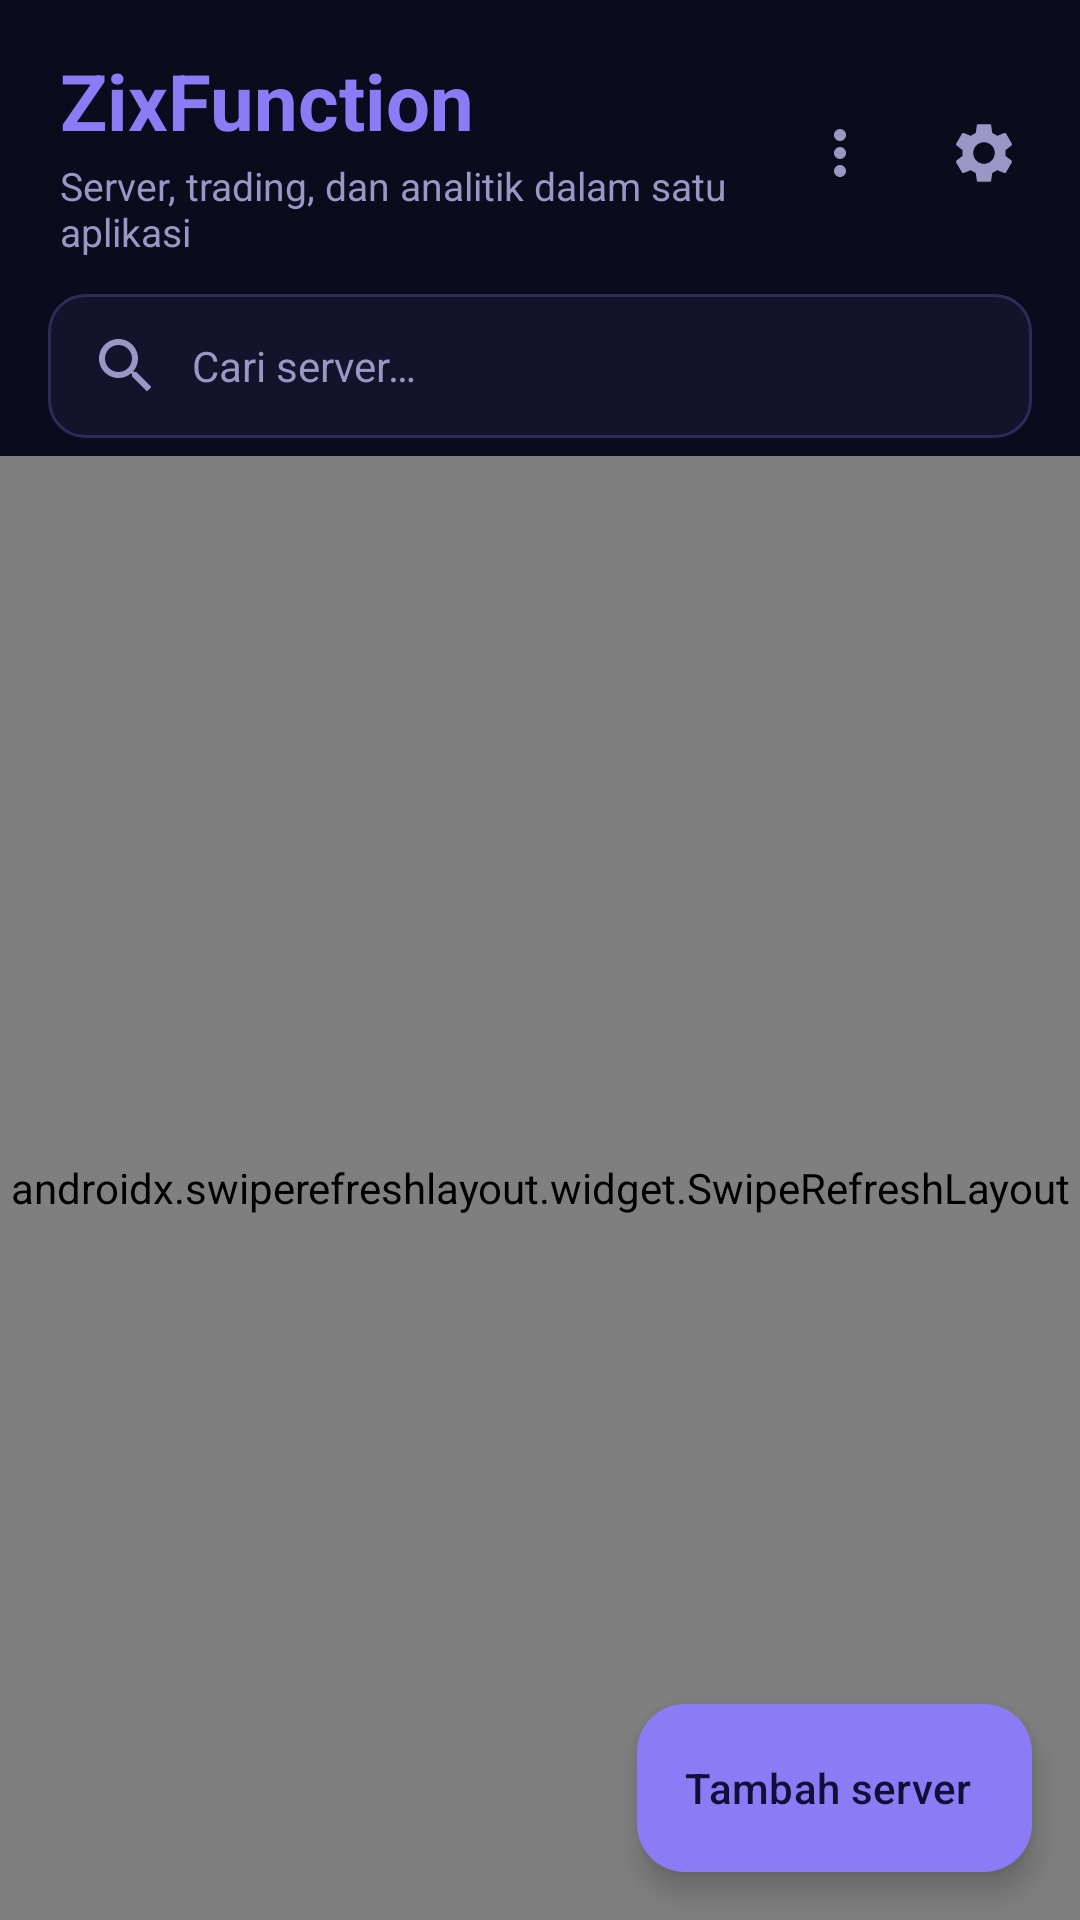

Here is an Android app screen rendered from its layout file. Give the layout XML and the strings, colors and styles it references.
<!-- AndroidManifest.xml: application theme Theme.Zix.Splash -->
<!-- res/layout/activity_main.xml -->
<?xml version="1.0" encoding="utf-8"?>
<FrameLayout xmlns:android="http://schemas.android.com/apk/res/android"
    xmlns:app="http://schemas.android.com/apk/res-auto"
    android:layout_width="match_parent"
    android:layout_height="match_parent"
    android:background="?attr/zBg">

    <LinearLayout
        android:layout_width="match_parent"
        android:layout_height="match_parent"
        android:orientation="vertical">

        <LinearLayout
            android:layout_width="match_parent"
            android:layout_height="wrap_content"
            android:gravity="center_vertical"
            android:orientation="horizontal"
            android:paddingStart="20dp"
            android:paddingTop="16dp"
            android:paddingEnd="8dp"
            android:paddingBottom="8dp">

            <LinearLayout
                android:layout_width="0dp"
                android:layout_height="wrap_content"
                android:layout_weight="1"
                android:orientation="vertical">

                <TextView
                    android:layout_width="wrap_content"
                    android:layout_height="wrap_content"
                    android:text="@string/app_name"
                    android:textColor="?attr/zAccent"
                    android:textSize="26sp"
                    android:textStyle="bold" />

                <TextView
                    android:id="@+id/tvSummary"
                    android:layout_width="wrap_content"
                    android:layout_height="wrap_content"
                    android:layout_marginTop="2dp"
                    android:text="@string/tagline"
                    android:textColor="?attr/zTextDim"
                    android:textSize="13sp" />
            </LinearLayout>

            <ImageView
                android:id="@+id/btnTools"
                android:layout_width="48dp"
                android:layout_height="48dp"
                android:background="?attr/selectableItemBackgroundBorderless"
                android:contentDescription="@string/tools"
                android:padding="12dp"
                android:src="@drawable/ic_more" />

            <ImageView
                android:id="@+id/btnSettings"
                android:layout_width="48dp"
                android:layout_height="48dp"
                android:background="?attr/selectableItemBackgroundBorderless"
                android:contentDescription="@string/settings"
                android:padding="12dp"
                android:src="@drawable/ic_settings" />
        </LinearLayout>

        <EditText
            android:id="@+id/etSearch"
            android:layout_width="match_parent"
            android:layout_height="48dp"
            android:layout_marginStart="16dp"
            android:layout_marginTop="4dp"
            android:layout_marginEnd="16dp"
            android:layout_marginBottom="6dp"
            android:background="@drawable/bg_input"
            android:drawableStart="@drawable/ic_search"
            android:drawablePadding="10dp"
            android:hint="@string/search_server"
            android:imeOptions="actionSearch"
            android:importantForAutofill="no"
            android:inputType="text|textNoSuggestions"
            android:maxLines="1"
            android:paddingStart="14dp"
            android:paddingEnd="14dp"
            android:singleLine="true"
            android:textColor="?attr/zText"
            android:textColorHint="?attr/zTextDim"
            android:textSize="14sp" />

        <HorizontalScrollView
            android:id="@+id/groupScroll"
            android:layout_width="match_parent"
            android:layout_height="wrap_content"
            android:layout_marginStart="16dp"
            android:layout_marginEnd="16dp"
            android:layout_marginBottom="6dp"
            android:scrollbars="none"
            android:visibility="gone">

            <LinearLayout
                android:id="@+id/llGroups"
                android:layout_width="wrap_content"
                android:layout_height="wrap_content"
                android:orientation="horizontal" />
        </HorizontalScrollView>

        <FrameLayout
            android:layout_width="match_parent"
            android:layout_height="0dp"
            android:layout_weight="1">

            <androidx.swiperefreshlayout.widget.SwipeRefreshLayout
                android:id="@+id/swipe"
                android:layout_width="match_parent"
                android:layout_height="match_parent">

                <androidx.recyclerview.widget.RecyclerView
                    android:id="@+id/rvServers"
                    android:layout_width="match_parent"
                    android:layout_height="match_parent"
                    android:clipToPadding="false"
                    android:paddingBottom="96dp" />
            </androidx.swiperefreshlayout.widget.SwipeRefreshLayout>

            <TextView
                android:id="@+id/tvEmpty"
                android:layout_width="match_parent"
                android:layout_height="wrap_content"
                android:layout_gravity="center"
                android:gravity="center"
                android:padding="32dp"
                android:text="@string/empty_servers"
                android:textColor="?attr/zTextDim"
                android:textSize="15sp"
                android:visibility="gone" />
        </FrameLayout>
    </LinearLayout>

    <com.google.android.material.floatingactionbutton.ExtendedFloatingActionButton
        android:id="@+id/fabAdd"
        android:layout_width="wrap_content"
        android:layout_height="wrap_content"
        android:layout_gravity="bottom|end"
        android:layout_margin="16dp"
        android:text="@string/add_server"
        android:textColor="?attr/zOnAccent"
        app:backgroundTint="?attr/zAccent" />
</FrameLayout>
<!-- resources referenced by this layout -->
<resources>
  <!-- drawable bg_input (drawable) -->
  <?xml version="1.0" encoding="utf-8"?>
  <shape xmlns:android="http://schemas.android.com/apk/res/android"
      android:shape="rectangle">
      <solid android:color="?attr/zSurface" />
      <stroke
          android:width="1dp"
          android:color="?attr/zStroke" />
      <corners android:radius="12dp" />
  </shape>
  <!-- drawable ic_more (drawable) -->
  <?xml version="1.0" encoding="utf-8"?>
  <vector xmlns:android="http://schemas.android.com/apk/res/android"
      android:width="24dp"
      android:height="24dp"
      android:tint="?attr/zTextDim"
      android:viewportWidth="24"
      android:viewportHeight="24">
      <path
          android:fillColor="#FFFFFFFF"
          android:pathData="M12,8c1.1,0 2,-0.9 2,-2s-0.9,-2 -2,-2 -2,0.9 -2,2 0.9,2 2,2zM12,10c-1.1,0 -2,0.9 -2,2s0.9,2 2,2 2,-0.9 2,-2 -0.9,-2 -2,-2zM12,16c-1.1,0 -2,0.9 -2,2s0.9,2 2,2 2,-0.9 2,-2 -0.9,-2 -2,-2z" />
  </vector>
  <!-- drawable ic_search (drawable) -->
  <?xml version="1.0" encoding="utf-8"?>
  <vector xmlns:android="http://schemas.android.com/apk/res/android"
      android:width="24dp"
      android:height="24dp"
      android:tint="?attr/zTextDim"
      android:viewportWidth="24"
      android:viewportHeight="24">
      <path
          android:fillColor="#FFFFFFFF"
          android:pathData="M15.5,14h-0.79l-0.28,-0.27C15.41,12.59 16,11.11 16,9.5 16,5.91 13.09,3 9.5,3S3,5.91 3,9.5 5.91,16 9.5,16c1.61,0 3.09,-0.59 4.23,-1.57l0.27,0.28v0.79l5,4.99L20.49,19l-4.99,-5zM9.5,14C7.01,14 5,11.99 5,9.5S7.01,5 9.5,5 14,7.01 14,9.5 11.99,14 9.5,14z" />
  </vector>
  <string name="add_server">Tambah server</string>
  <string name="app_name">ZixFunction</string>
  <string name="empty_servers">Belum ada server.\nKetuk “Tambah server” untuk mulai.</string>
  <string name="search_server">Cari server…</string>
  <string name="settings">Pengaturan</string>
  <string name="tagline">Server, trading, dan analitik dalam satu aplikasi</string>
  <string name="tools">Alat</string>
  <style name="Theme.Zix.Splash" parent="Theme.Zix.Indigo">
          <item name="android:windowBackground">@color/splash_bg</item>
      </style>
  <style name="Theme.Zix.Indigo" parent="Theme.Zix.Base.Dark">
          <item name="zBg">#0C0B1E</item>
          <item name="zSurface">#14132B</item>
          <item name="zSurface2">#1D1B3A</item>
          <item name="zStroke">#2E2B57</item>
          <item name="zText">#ECEBFA</item>
          <item name="zTextDim">#9A97C4</item>
          <item name="zAccent">#8B7CF6</item>
          <item name="zOnAccent">#12103A</item>
          <item name="zOk">#34D399</item>
          <item name="zBad">#F87171</item>
          <item name="zWarn">#FBBF24</item>
          <item name="zTermBg">#07061A</item>
          <item name="zTermFg">#DCDAF5</item>
      </style>
  <color name="splash_bg">#0C0B1E</color>
  <style name="ZixWindowAnim" parent="@android:style/Animation.Activity">
          <item name="android:activityOpenEnterAnimation">@anim/open_enter</item>
          <item name="android:activityOpenExitAnimation">@anim/open_exit</item>
          <item name="android:activityCloseEnterAnimation">@anim/close_enter</item>
          <item name="android:activityCloseExitAnimation">@anim/close_exit</item>
      </style>
</resources>
